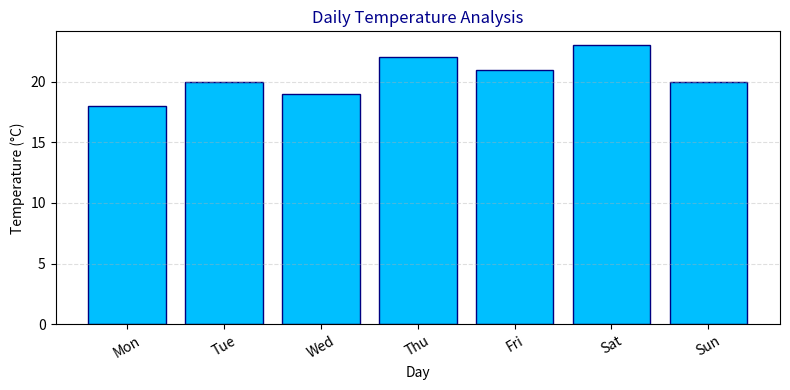
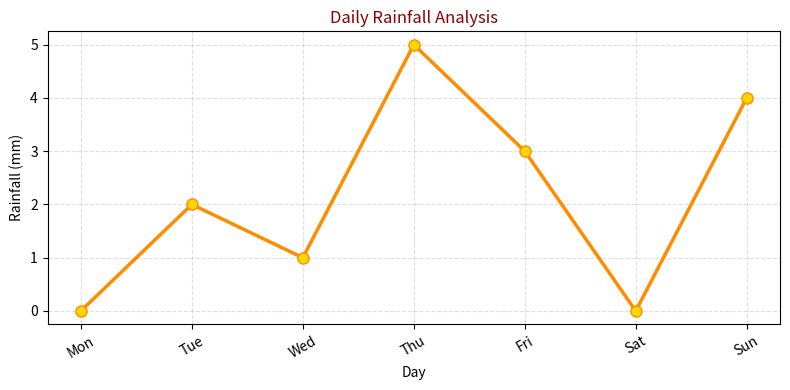

Here is the Python script that generated these plots, in order:
import matplotlib.pyplot as plt
import pandas as pd

# Daily temperature data
df = pd.DataFrame({
    "Day": ["Mon", "Tue", "Wed", "Thu", "Fri", "Sat", "Sun"],
    "Temperature": [18, 20, 19, 22, 21, 23, 20],
    "Rainfall":[0, 2, 1, 5, 3, 0, 4],
})

# Plot daily temperatures
plt.figure(figsize=(8, 4))

plt.bar(
    df["Day"],
    df["Temperature"],
    color="deepskyblue",
    edgecolor="navy"
)

plt.title("Daily Temperature Analysis", color="darkblue")
plt.xlabel("Day")
plt.ylabel("Temperature (°C)")
plt.xticks(rotation=30)
plt.grid(axis="y", linestyle="--", alpha=0.4)

plt.tight_layout()
plt.show()

# Plot daily rainfall
plt.figure(figsize=(8, 4))

plt.plot(
    df["Day"],
    df["Rainfall"],
    color="darkorange",
    marker="o",
    markersize=8,
    linewidth=2.5,
    markerfacecolor="gold"
)

plt.title("Daily Rainfall Analysis", color="darkred")
plt.xlabel("Day")
plt.ylabel("Rainfall (mm)")
plt.xticks(rotation=30)
plt.grid(True, linestyle="--", alpha=0.4)

plt.tight_layout()
plt.show()
